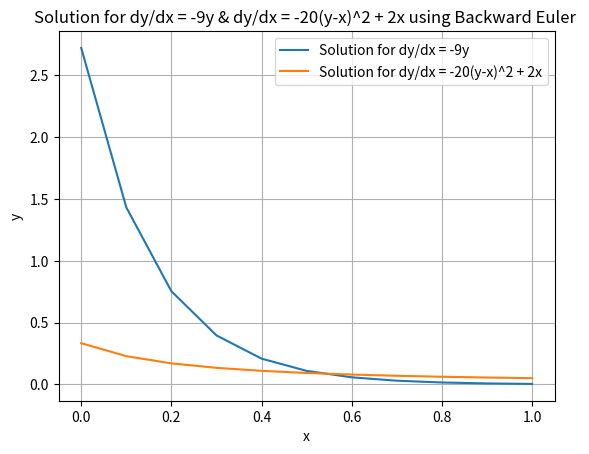

The matplotlib source for this figure:
from scipy.optimize import fsolve
import numpy as np
import matplotlib.pyplot as plt
x = np.linspace(0, 1, 11) 
y0 = np.e
def backward_euler(fun, x, y0):

    y_value = np.zeros(len(x))
    y_value[0] = y0
    h = x[1] - x[0]
    x_value = np.zeros(len(x))
    x_value[0] = x[0]

    for i in range(len(x) - 1):
        x_value[i + 1] = x_value[i] + h
        rt = fsolve(lambda y: y_value[i] + fun(y, y_value[i + 1]) * h - y, y_value[i])  #  backward  euler each step root finding
        y_value[i + 1] = rt

    return x_value, y_value
#first differential equation
def f1(y, x):
    return -9 * y
# second differential equation 
def f2(y,x):
    return -20*(y-x)**2 +2*x

x1_value, y1_value = backward_euler(f1, x, y0)#  solution for first differential equation
y0=1/3
x2_value, y2_value = backward_euler(f2,x,y0)
# Print the results
print("Points:",x1_value)
print("Solution_1:",y1_value)
print("solution_2", y2_value)
plt.plot(x1_value, y1_value, label="Solution for dy/dx = -9y")
plt.plot(x2_value, y2_value,label="Solution for dy/dx = -20(y-x)^2 + 2x")
plt.xlabel("x")
plt.ylabel("y")
plt.title("Solution for dy/dx = -9y & dy/dx = -20(y-x)^2 + 2x using Backward Euler ")
plt.legend()
plt.grid()
plt.show()



'''
out put 

Points: [0.  0.1 0.2 0.3 0.4 0.5 0.6 0.7 0.8 0.9 1. ]
Solution_1: [2.71828183 1.43067465 0.75298666 0.39630877 0.20858356 0.10978082
 0.05777938 0.0304102  0.01600537 0.00842388 0.00443362]
solution_2 [0.33333333 0.22871355 0.17054343 0.13441087 0.11014641 0.09288949
 0.08006779 0.07020914 0.0624173  0.05611869 0.0509308 ]
'''
